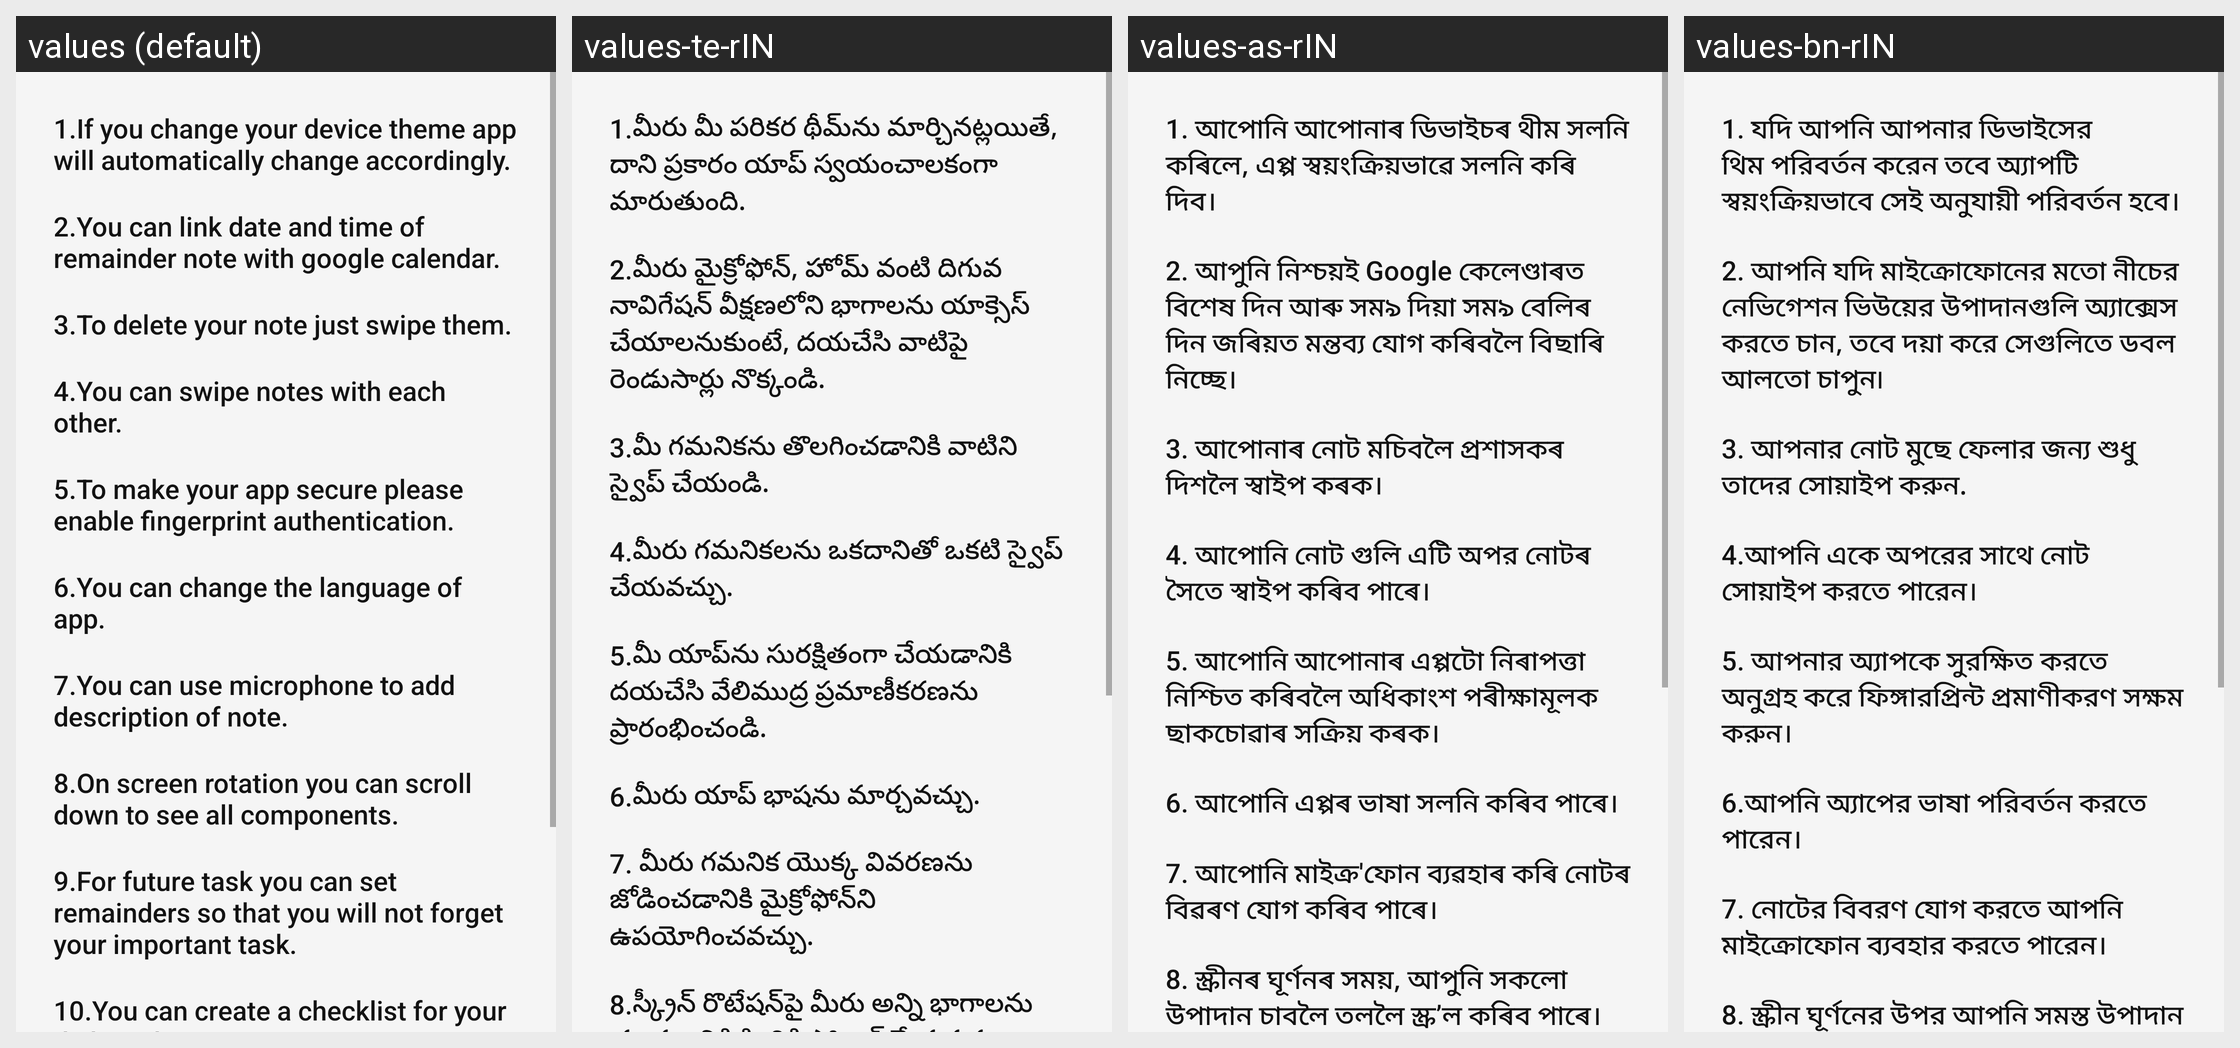

Here is an Android app screen in its default locale and in the app's own translations. Write out the translated-string differences for the strings that appear on this screen.
Android screen res/layout/activity_features.xml rendered under 4 locales, left to right: values (default), values-te-rIN, values-as-rIN, values-bn-rIN. Device: Nexus 5 (rendered at 1080×1920; each locale shown at half size, 540×960, under a caption strip naming it); theme Theme.NoteTaking.
Other locales in the repository, not shown: values-hi-rIN, values-ja-rJP, values-ml-rIN, values-mr-rIN, values-pa-rIN, values-ru, values-ta-rIN, values-tr-rTR, values-ur-rIN.
Strings drawn on this screen, with the default value and each locale's value (text and hints the layout hard-codes, and strings that could not be matched under every locale, appear in the picture but are not listed):

if_you_change_your_device_theme_app_will_automatically_change_accordingly
  values: 1.If you change your device theme app will automatically change accordingly.
  values-te-rIN: 1.మీరు మీ పరికర థీమ్‌ను మార్చినట్లయితే, దాని ప్రకారం యాప్ స్వయంచాలకంగా మారుతుంది.
  values-as-rIN: 1. আপোনি আপোনাৰ ডিভাইচৰ থীম সলনি কৰিলে, এপ্প স্বয়ংক্ৰিয়ভাৱে সলনি কৰি দিব।
  values-bn-rIN: 1. যদি আপনি আপনার ডিভাইসের থিম পরিবর্তন করেন তবে অ্যাপটি স্বয়ংক্রিয়ভাবে সেই অনুযায়ী পরিবর্তন হবে।

if_you_want_to_access_components_of_bottom_navigation_view_like_microphone_home_please_double_tap_on_them
  values: 2.You can link date and time of remainder note with google calendar.
  values-te-rIN: 2.మీరు మైక్రోఫోన్, హోమ్ వంటి దిగువ నావిగేషన్ వీక్షణలోని భాగాలను యాక్సెస్ చేయాలనుకుంటే, దయచేసి వాటిపై రెండుసార్లు నొక్కండి.
  values-as-rIN: 2. আপুনি নিশ্চয়ই Google কেলেণ্ডাৰত বিশেষ দিন আৰু সম৯ দিয়া সম৯ বেলিৰ দিন জৰিয়ত মন্তব্য যোগ কৰিবলৈ বিছাৰি নিচ্ছে।
  values-bn-rIN: 2. আপনি যদি মাইক্রোফোনের মতো নীচের নেভিগেশন ভিউয়ের উপাদানগুলি অ্যাক্সেস করতে চান, তবে দয়া করে সেগুলিতে ডবল আলতো চাপুন৷

to_delete_your_note_just_swipe_them
  values: 3.To delete your note just swipe them.
  values-te-rIN: 3.మీ గమనికను తొలగించడానికి వాటిని స్వైప్ చేయండి.
  values-as-rIN: 3. আপোনাৰ নোট মচিবলৈ প্ৰশাসকৰ দিশলৈ স্বাইপ কৰক।
  values-bn-rIN: 3. আপনার নোট মুছে ফেলার জন্য শুধু তাদের সোয়াইপ করুন.

you_can_swipe_notes_with_each_other
  values: 4.You can swipe notes with each other.
  values-te-rIN: 4.మీరు గమనికలను ఒకదానితో ఒకటి స్వైప్ చేయవచ్చు.
  values-as-rIN: 4. আপোনি নোট গুলি এটি অপর নোটৰ সৈতে স্বাইপ কৰিব পাৰে।
  values-bn-rIN: 4.আপনি একে অপরের সাথে নোট সোয়াইপ করতে পারেন।

to_make_your_app_secure_please_enable_fingerprint_authentication
  values: 5.To make your app secure please enable fingerprint authentication.
  values-te-rIN: 5.మీ యాప్‌ను సురక్షితంగా చేయడానికి దయచేసి వేలిముద్ర ప్రమాణీకరణను ప్రారంభించండి.
  values-as-rIN: 5. আপোনি আপোনাৰ এপ্পটো নিৰাপত্তা নিশ্চিত কৰিবলৈ অধিকাংশ পৰীক্ষামূলক ছাকচোৱাৰ সক্ৰিয় কৰক।
  values-bn-rIN: 5. আপনার অ্যাপকে সুরক্ষিত করতে অনুগ্রহ করে ফিঙ্গারপ্রিন্ট প্রমাণীকরণ সক্ষম করুন।

you_can_change_the_language_of_app
  values: 6.You can change the language of app.
  values-te-rIN: 6.మీరు యాప్ భాషను మార్చవచ్చు.
  values-as-rIN: 6. আপোনি এপ্পৰ ভাষা সলনি কৰিব পাৰে।
  values-bn-rIN: 6.আপনি অ্যাপের ভাষা পরিবর্তন করতে পারেন।

you_can_use_microphone_to_add_description_of_note
  values: 7.You can use microphone to add description of note.
  values-te-rIN: 7. మీరు గమనిక యొక్క వివరణను జోడించడానికి మైక్రోఫోన్‌ని ఉపయోగించవచ్చు.
  values-as-rIN: 7. আপোনি মাইক্ৰ'ফোন ব্যৱহাৰ কৰি নোটৰ বিৱৰণ যোগ কৰিব পাৰে।
  values-bn-rIN: 7. নোটের বিবরণ যোগ করতে আপনি মাইক্রোফোন ব্যবহার করতে পারেন।

on_screen_rotation_you_can_scroll_down_to_see_all_components
  values: 8.On screen rotation you can scroll down to see all components.
  values-te-rIN: 8.స్క్రీన్ రొటేషన్‌పై మీరు అన్ని భాగాలను చూడటానికి క్రిందికి స్క్రోల్ చేయవచ్చు.
  values-as-rIN: 8. স্ক্ৰীনৰ ঘূৰ্ণনৰ সময়, আপুনি সকলো উপাদান চাবলৈ তললৈ স্ক্ৰ’ল কৰিব পাৰে।
  values-bn-rIN: 8. স্ক্রীন ঘূর্ণনের উপর আপনি সমস্ত উপাদান দেখতে নিচে স্ক্রোল করতে পারেন।
